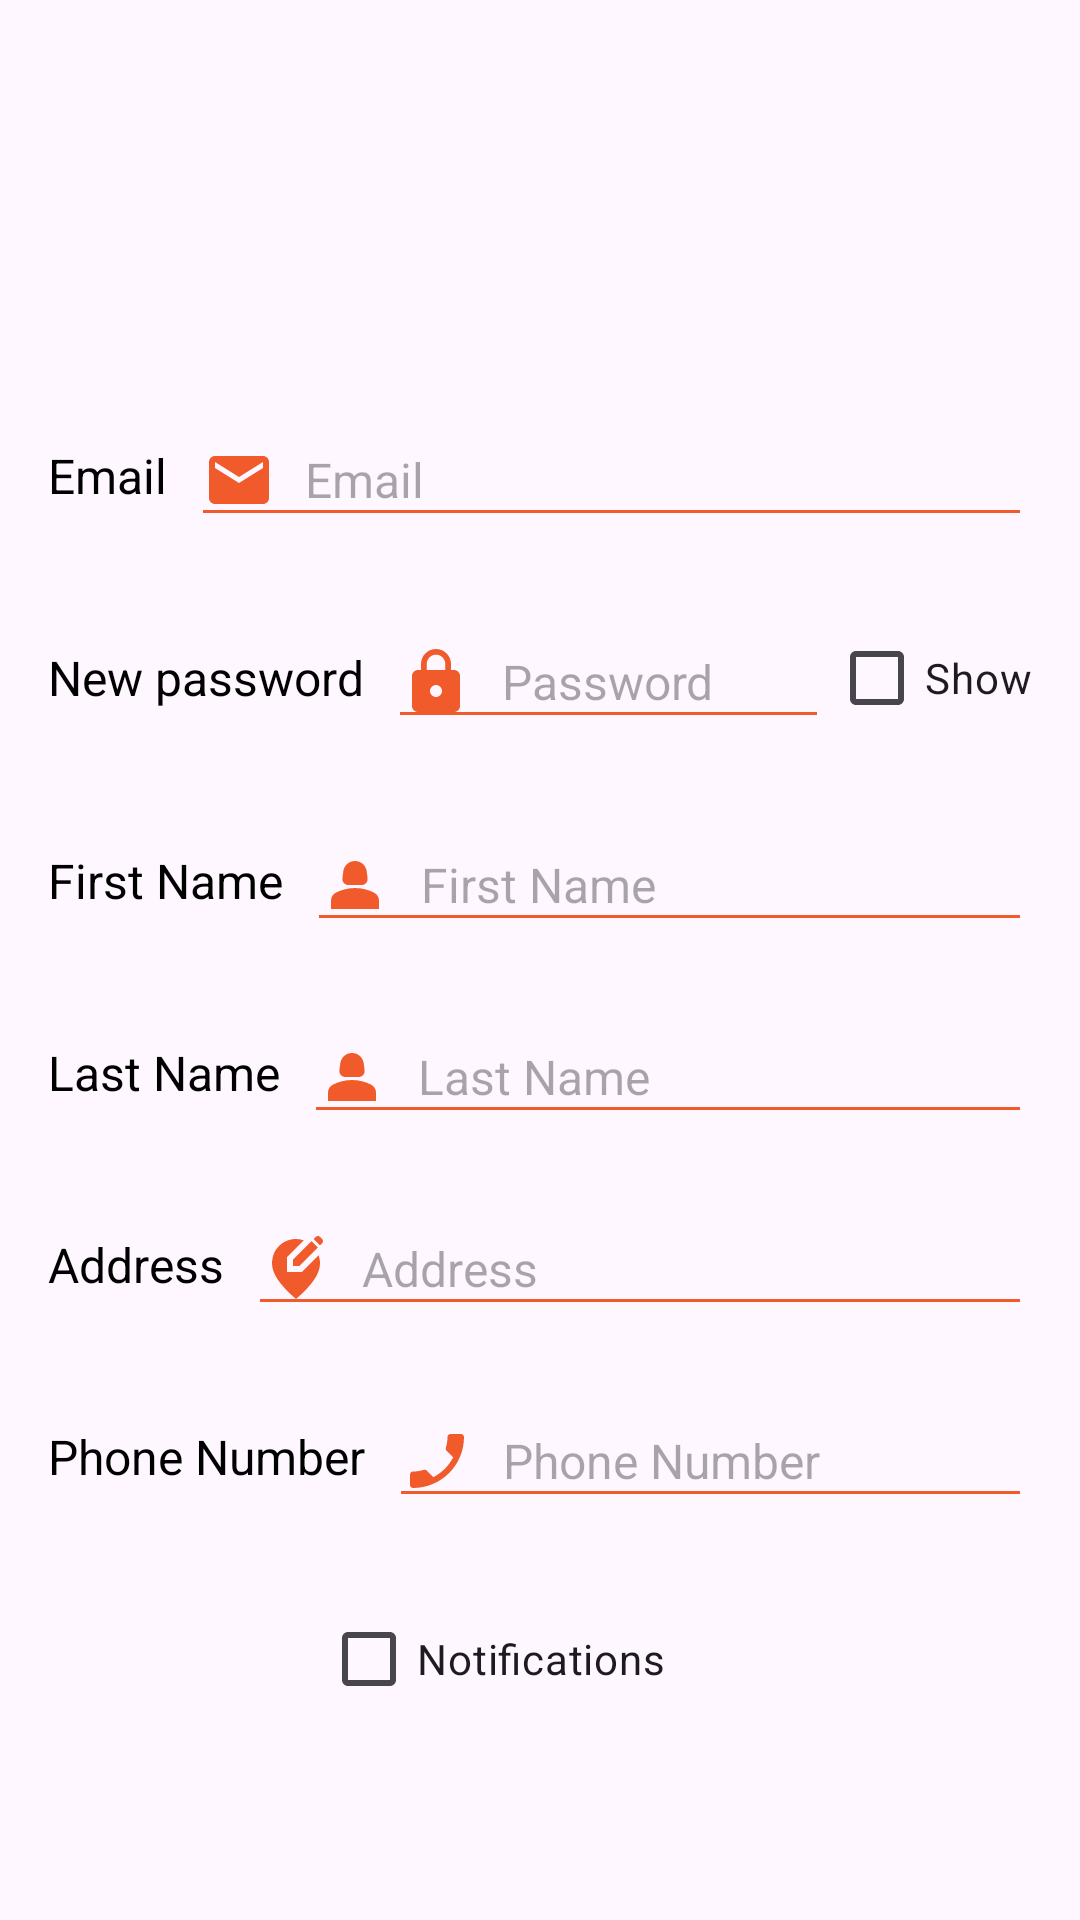

Produce the Android XML layout that renders to this screen, including the resource entries it uses.
<!-- AndroidManifest.xml: application theme Theme.BookingAppTim11 -->
<!-- res/layout/fragment_profile.xml -->
<?xml version="1.0" encoding="utf-8"?>
<FrameLayout xmlns:android="http://schemas.android.com/apk/res/android"
    xmlns:tools="http://schemas.android.com/tools"
    android:layout_width="match_parent"
    android:layout_height="match_parent"
    tools:context=".fragments.ProfileFragment">

    
    <LinearLayout
        android:layout_width="match_parent"
        android:layout_height="match_parent"
        android:orientation="vertical">

        <ImageView
            android:id="@+id/profileImage"
            android:layout_width="100dp"
            android:layout_height="100dp"
            android:layout_gravity="center_horizontal"
            android:layout_marginTop="15dp"
            android:layout_marginBottom="8dp"
            android:clickable="true"
            android:scaleType="centerCrop" />

        <LinearLayout
            android:layout_width="match_parent"
            android:layout_height="wrap_content"
            android:layout_marginTop="15dp"
            android:layout_marginBottom="8dp"
            android:gravity="center_vertical"
            android:orientation="horizontal"
            android:paddingStart="16dp"
            android:paddingEnd="16dp">

            <TextView
                android:id="@+id/labelEmail"
                android:layout_width="wrap_content"
                android:layout_height="wrap_content"
                android:layout_marginEnd="8dp"
                android:text="Email"
                android:textColor="@android:color/black"
                android:textSize="16sp" />

            <EditText
                android:id="@+id/emailInput"
                android:layout_width="0dp"
                android:layout_height="wrap_content"
                android:layout_weight="1"
                android:backgroundTint="@color/light_orange"
                android:drawableStart="@drawable/ic_email"
                android:drawablePadding="10dp"
                android:ems="10"
                android:hint="Email"
                android:inputType="textEmailAddress"
                android:textSize="16sp" />
        </LinearLayout>

        <LinearLayout
            android:id="@+id/passwordLayout"
            android:layout_width="match_parent"
            android:layout_height="wrap_content"
            android:layout_marginTop="15dp"
            android:layout_marginBottom="8dp"
            android:gravity="center_vertical"
            android:orientation="horizontal"
            android:paddingStart="16dp"
            android:paddingEnd="16dp">

            <TextView
                android:id="@+id/labelPassword"
                android:layout_width="wrap_content"
                android:layout_height="wrap_content"
                android:layout_marginEnd="8dp"
                android:text="New password"
                android:textColor="@android:color/black"
                android:textSize="16sp" />

            <EditText
                android:id="@+id/passwordInput"
                android:layout_width="0dp"
                android:layout_height="wrap_content"
                android:layout_weight="1"
                android:backgroundTint="@color/light_orange"
                android:drawableStart="@drawable/ic_lock"
                android:drawablePadding="10dp"
                android:ems="10"
                android:hint="Password"
                android:inputType="textPassword"
                android:textSize="16sp" />

            <CheckBox
                android:id="@+id/showPasswordCheckbox"
                android:layout_width="wrap_content"
                android:layout_height="wrap_content"
                android:backgroundTint="@color/light_orange"
                android:buttonTint="@color/light_orange"
                android:text="Show" />
        </LinearLayout>

        <LinearLayout
            android:id="@+id/firstNameLayout"
            android:layout_width="match_parent"
            android:layout_height="wrap_content"
            android:layout_marginTop="15dp"
            android:layout_marginBottom="8dp"
            android:gravity="center_vertical"
            android:orientation="horizontal"
            android:paddingStart="16dp"
            android:paddingEnd="16dp">

            <TextView
                android:id="@+id/labelFirstName"
                android:layout_width="wrap_content"
                android:layout_height="wrap_content"
                android:layout_marginEnd="8dp"
                android:text="First Name"
                android:textColor="@android:color/black"
                android:textSize="16sp" />

            <EditText
                android:id="@+id/firstNameInput"
                android:layout_width="0dp"
                android:layout_height="wrap_content"
                android:layout_weight="1"
                android:backgroundTint="@color/light_orange"
                android:drawableStart="@drawable/ic_person"
                android:drawablePadding="10dp"
                android:ems="10"
                android:hint="First Name"
                android:inputType="textPersonName"
                android:textSize="16sp" />
        </LinearLayout>

        <LinearLayout
            android:id="@+id/lastNameLayout"
            android:layout_width="match_parent"
            android:layout_height="wrap_content"
            android:layout_marginTop="15dp"
            android:layout_marginBottom="8dp"
            android:gravity="center_vertical"
            android:orientation="horizontal"
            android:paddingStart="16dp"
            android:paddingEnd="16dp">

            <TextView
                android:id="@+id/labelLastName"
                android:layout_width="wrap_content"
                android:layout_height="wrap_content"
                android:layout_marginEnd="8dp"
                android:text="Last Name"
                android:textColor="@android:color/black"
                android:textSize="16sp" />

            <EditText
                android:id="@+id/lastNameInput"
                android:layout_width="0dp"
                android:layout_height="wrap_content"
                android:layout_weight="1"
                android:backgroundTint="@color/light_orange"
                android:drawableStart="@drawable/ic_person"
                android:drawablePadding="10dp"
                android:ems="10"
                android:hint="Last Name"
                android:inputType="textPersonName"
                android:textSize="16sp" />
        </LinearLayout>

        <LinearLayout
            android:id="@+id/addressLayout"
            android:layout_width="match_parent"
            android:layout_height="wrap_content"
            android:layout_marginTop="15dp"
            android:layout_marginBottom="8dp"
            android:gravity="center_vertical"
            android:orientation="horizontal"
            android:paddingStart="16dp"
            android:paddingEnd="16dp">

            <TextView
                android:id="@+id/labelAddress"
                android:layout_width="wrap_content"
                android:layout_height="wrap_content"
                android:layout_marginEnd="8dp"
                android:text="Address"
                android:textColor="@android:color/black"
                android:textSize="16sp" />

            <EditText
                android:id="@+id/addressInput"
                android:layout_width="0dp"
                android:layout_height="wrap_content"
                android:layout_weight="1"
                android:backgroundTint="@color/light_orange"
                android:drawableStart="@drawable/ic_location"
                android:drawablePadding="10dp"
                android:ems="10"
                android:hint="Address"
                android:inputType="textPostalAddress"
                android:textSize="16sp" />
        </LinearLayout>

        <LinearLayout
            android:id="@+id/phoneNumberLayout"
            android:layout_width="match_parent"
            android:layout_height="wrap_content"
            android:layout_marginTop="15dp"
            android:layout_marginBottom="8dp"
            android:gravity="center_vertical"
            android:orientation="horizontal"
            android:paddingStart="16dp"
            android:paddingEnd="16dp">

            <TextView
                android:id="@+id/labelPhoneNumber"
                android:layout_width="wrap_content"
                android:layout_height="wrap_content"
                android:layout_marginEnd="8dp"
                android:text="Phone Number"
                android:textColor="@android:color/black"
                android:textSize="16sp" />

            <EditText
                android:id="@+id/phoneNumberInput"
                android:layout_width="0dp"
                android:layout_height="wrap_content"
                android:layout_weight="1"
                android:backgroundTint="@color/light_orange"
                android:drawableStart="@drawable/ic_phone"
                android:drawablePadding="10dp"
                android:ems="10"
                android:hint="Phone Number"
                android:inputType="phone"
                android:textSize="16sp" />
        </LinearLayout>

        <LinearLayout
            android:id="@+id/notificationsLayout"
            android:layout_width="match_parent"
            android:layout_height="wrap_content"
            android:layout_marginTop="15dp"
            android:layout_marginBottom="8dp"
            android:gravity="center"
            android:orientation="horizontal"
            android:paddingStart="16dp"
            android:paddingEnd="16dp">
            <CheckBox
                android:id="@+id/notificationsCheckbox"
                android:layout_width="146dp"
                android:layout_height="wrap_content"

                android:backgroundTint="@color/light_orange"
                android:buttonTint="@color/light_orange"
                android:text="Notifications" />
        </LinearLayout>
        <LinearLayout
            android:id="@+id/buttonsLayout"
            android:layout_width="match_parent"
            android:layout_height="wrap_content"
            android:layout_marginTop="15dp"
            android:layout_marginBottom="8dp"
            android:gravity="center"
            android:orientation="horizontal"
            android:paddingStart="16dp"
            android:paddingEnd="16dp">

            <Button
                android:id="@+id/saveButton"
                android:layout_width="0dp"
                android:layout_height="wrap_content"
                android:layout_gravity="center_horizontal"
                android:layout_weight="1"
                android:layout_marginTop="20dp"
                android:backgroundTint="@color/light_orange"
                android:text="Save" />

            
            <Space
                android:layout_width="16dp"
                android:layout_height="match_parent" />

            <Button
                android:id="@+id/deleteButton"
                android:layout_width="0dp"
                android:layout_height="wrap_content"
                android:layout_gravity="center_horizontal"
                android:layout_weight="1"
                android:layout_marginTop="20dp"
                android:backgroundTint="@color/light_orange"
                android:text="Delete" />

        </LinearLayout>

    </LinearLayout>


</FrameLayout>
<!-- resources referenced by this layout -->
<resources>
  <color name="light_orange">#F15A2A</color>
  <!-- drawable ic_email (drawable) -->
  <vector android:height="24dp" android:tint="@color/light_orange"
      android:viewportHeight="24" android:viewportWidth="24"
      android:width="24dp" xmlns:android="http://schemas.android.com/apk/res/android">
      <path android:fillColor="@color/light_orange" android:pathData="M20,4L4,4c-1.1,0 -1.99,0.9 -1.99,2L2,18c0,1.1 0.9,2 2,2h16c1.1,0 2,-0.9 2,-2L22,6c0,-1.1 -0.9,-2 -2,-2zM20,8l-8,5 -8,-5L4,6l8,5 8,-5v2z"/>
  </vector>
  <!-- drawable ic_location (drawable) -->
  <vector android:height="24dp" android:tint="@color/light_orange"
      android:viewportHeight="24" android:viewportWidth="24"
      android:width="24dp" xmlns:android="http://schemas.android.com/apk/res/android">
      <path android:fillColor="@android:color/white" android:pathData="M13.95,13H9V8.05l5.61,-5.61C13.78,2.16 12.9,2 12,2c-4.2,0 -8,3.22 -8,8.2c0,3.32 2.67,7.25 8,11.8c5.33,-4.55 8,-8.48 8,-11.8c0,-1.01 -0.16,-1.94 -0.45,-2.8L13.95,13z"/>
      <path android:fillColor="@android:color/white" android:pathData="M11,11l2.12,0l6.16,-6.16l-2.12,-2.12l-6.16,6.16z"/>
      <path android:fillColor="@android:color/white" android:pathData="M20.71,2L20,1.29C19.8,1.1 19.55,1 19.29,1c-0.13,0 -0.48,0.07 -0.71,0.29l-0.72,0.72l2.12,2.12l0.72,-0.72C21.1,3.02 21.1,2.39 20.71,2z"/>
  </vector>
  <!-- drawable ic_lock (drawable) -->
  <vector android:height="24dp" android:tint="@color/light_orange"
      android:viewportHeight="24" android:viewportWidth="24"
      android:width="24dp" xmlns:android="http://schemas.android.com/apk/res/android">
      <path android:fillColor="@color/light_orange" android:pathData="M18,8h-1L17,6c0,-2.76 -2.24,-5 -5,-5S7,3.24 7,6v2L6,8c-1.1,0 -2,0.9 -2,2v10c0,1.1 0.9,2 2,2h12c1.1,0 2,-0.9 2,-2L20,10c0,-1.1 -0.9,-2 -2,-2zM12,17c-1.1,0 -2,-0.9 -2,-2s0.9,-2 2,-2 2,0.9 2,2 -0.9,2 -2,2zM15.1,8L8.9,8L8.9,6c0,-1.71 1.39,-3.1 3.1,-3.1 1.71,0 3.1,1.39 3.1,3.1v2z"/>
  </vector>
  <!-- drawable ic_person (drawable) -->
  <vector android:height="24dp" android:tint="@color/light_orange"
      android:viewportHeight="24" android:viewportWidth="24"
      android:width="24dp" xmlns:android="http://schemas.android.com/apk/res/android">
      <path android:fillColor="@android:color/white" android:pathData="M18.39,14.56C16.71,13.7 14.53,13 12,13c-2.53,0 -4.71,0.7 -6.39,1.56C4.61,15.07 4,16.1 4,17.22V20h16v-2.78C20,16.1 19.39,15.07 18.39,14.56z"/>
      <path android:fillColor="@android:color/white" android:pathData="M9.78,12h4.44c1.21,0 2.14,-1.06 1.98,-2.26l-0.32,-2.45C15.57,5.39 13.92,4 12,4S8.43,5.39 8.12,7.29L7.8,9.74C7.64,10.94 8.57,12 9.78,12z"/>
  </vector>
  <!-- drawable ic_phone (drawable) -->
  <vector android:height="24dp" android:tint="@color/light_orange"
      android:viewportHeight="24" android:viewportWidth="24"
      android:width="24dp" xmlns:android="http://schemas.android.com/apk/res/android">
      <path android:fillColor="@android:color/white" android:pathData="M17.38,10.79l-2.2,-2.2c-0.28,-0.28 -0.36,-0.67 -0.25,-1.02 0.37,-1.12 0.57,-2.32 0.57,-3.57 0,-0.55 0.45,-1 1,-1H20c0.55,0 1,0.45 1,1 0,9.39 -7.61,17 -17,17 -0.55,0 -1,-0.45 -1,-1v-3.49c0,-0.55 0.45,-1 1,-1 1.24,0 2.45,-0.2 3.57,-0.57 0.35,-0.12 0.75,-0.03 1.02,0.24l2.2,2.2c2.83,-1.45 5.15,-3.76 6.59,-6.59z"/>
  </vector>
  <style name="Theme.BookingAppTim11" parent="Base.Theme.BookingAppTim11" />
  <style name="Base.Theme.BookingAppTim11" parent="Theme.Material3.DayNight.NoActionBar">
          
          
          <item name="android:windowIsTranslucent">true</item>
      </style>
</resources>
